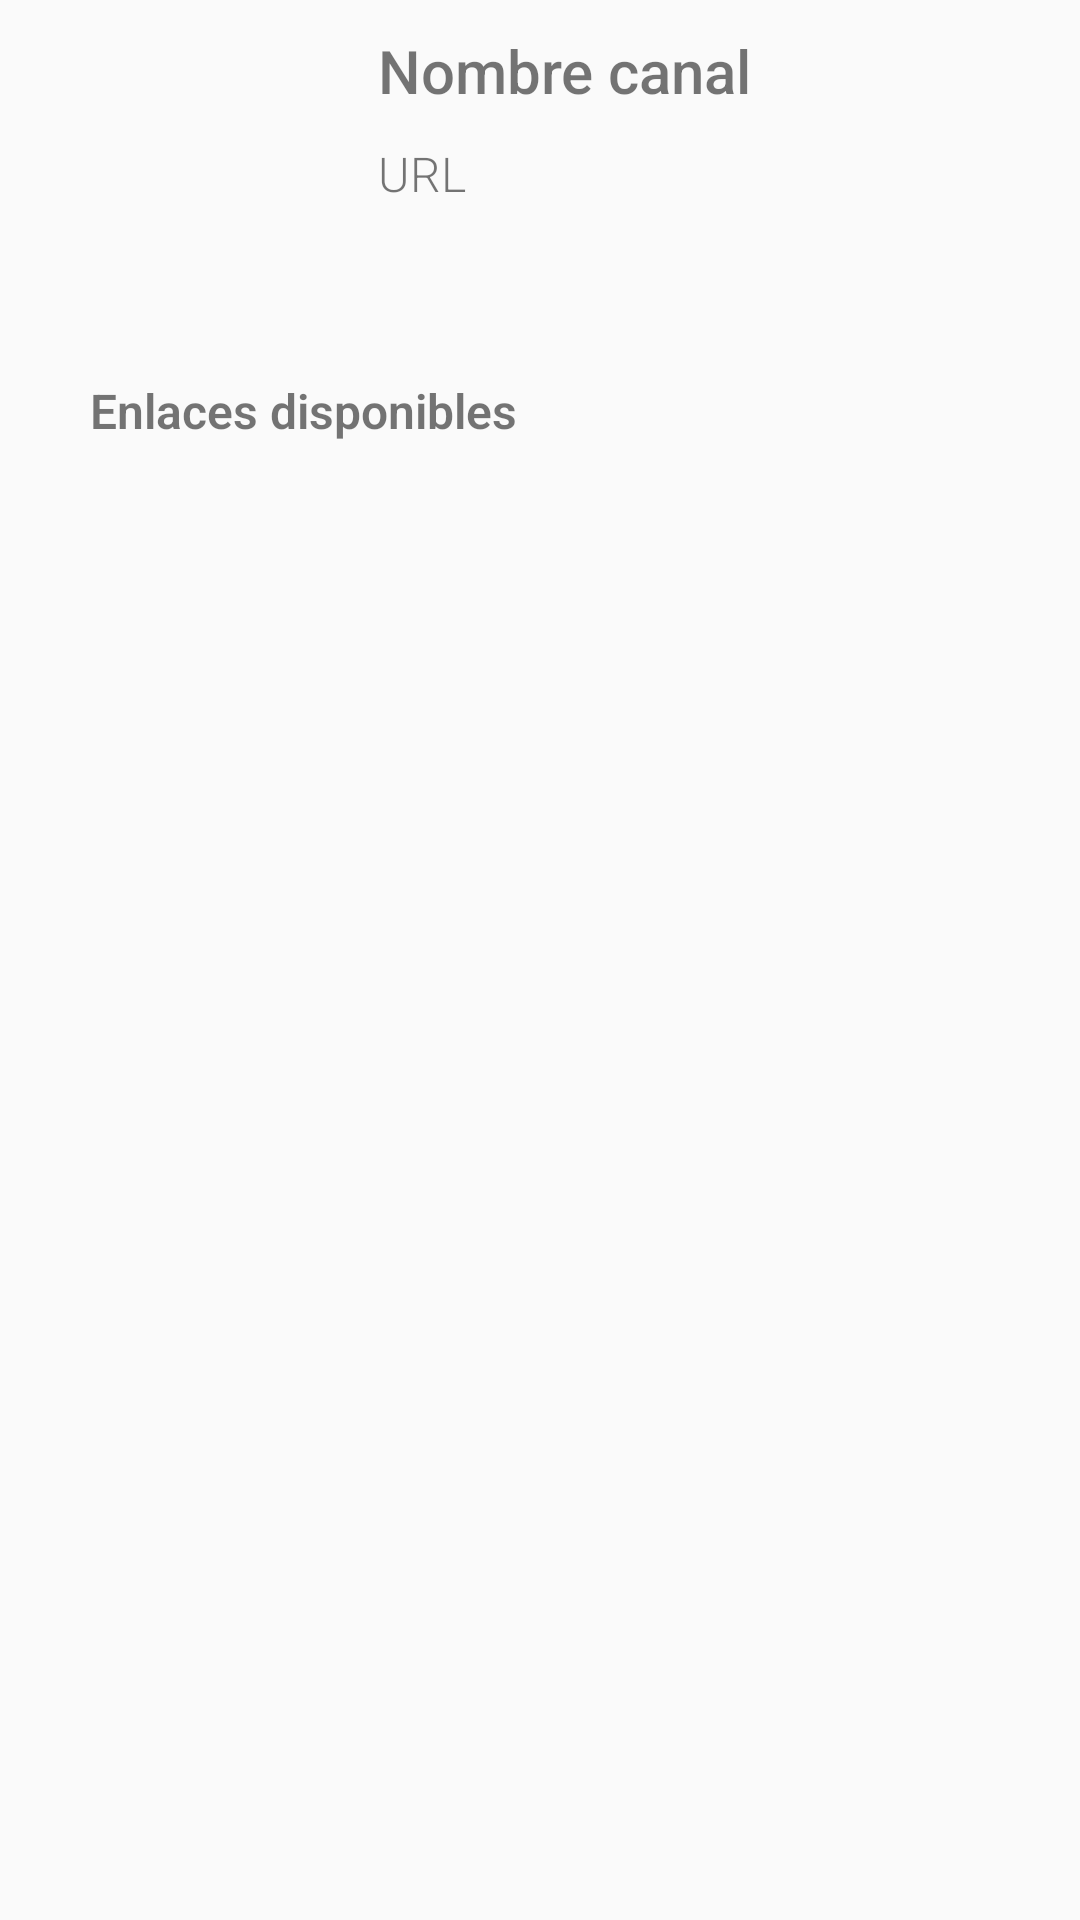

Reconstruct the res/layout file that produces this screen, plus the resources it refers to.
<!-- AndroidManifest.xml: application theme TemaClaro -->
<!-- res/layout/channel_detail.xml -->
<?xml version="1.0" encoding="utf-8"?>
<RelativeLayout xmlns:android="http://schemas.android.com/apk/res/android"
	xmlns:tools="http://schemas.android.com/tools"
	android:layout_width="match_parent"
	android:layout_height="match_parent"
	android:id="@+id/detalle"
	android:padding="10dp"
	android:orientation="vertical"
	tools:context=".ChannelDetail">

	<ImageView
		android:id="@+id/channelImage"
		android:layout_width="96dp"
		android:layout_height="96dp"
		android:adjustViewBounds="true" />


	<TextView
		android:id="@+id/channelName"
		android:layout_width="wrap_content"
		android:layout_height="wrap_content"
		android:fontFamily="sans-serif-medium"
		android:text="@string/nombre_canal_detalle"
		android:layout_toRightOf="@+id/channelImage"
		android:paddingStart="20dp"
		android:textSize="20sp" />

	<TextView
		android:id="@+id/channelUrl"
		android:layout_width="wrap_content"
		android:layout_height="wrap_content"
		android:autoLink="web"
		android:fontFamily="sans-serif-light"
		android:paddingTop="10dp"
		android:text="@string/url_detalle"
		android:layout_below="@+id/channelName"
		android:layout_toRightOf="@+id/channelImage"
		android:paddingStart="20dp"
		android:textSize="16sp" />


	<TextView
		android:id="@+id/channelElements"
		android:layout_width="wrap_content"
		android:layout_height="wrap_content"
		android:autoLink="web"
		android:fontFamily="sans-serif-light"
		android:paddingTop="20dp"
		android:paddingBottom="10dp"
		android:layout_below="@+id/channelImage"
		android:text="@string/enlaces_disponibles"
		android:paddingStart="20dp"
		android:textSize="16sp"
		android:textStyle="bold" />

	<ListView
		android:id="@+id/channelSources"
		android:layout_width="wrap_content"
		android:layout_height="wrap_content"
		android:layout_marginTop="5dp"
		android:autoLink="web"
		android:layout_below="@+id/channelElements"
		android:fontFamily="sans-serif-light"
		android:textSize="16sp" />
</RelativeLayout>
<!-- resources referenced by this layout -->
<resources>
  <string name="enlaces_disponibles">Enlaces disponibles</string>
  <string name="nombre_canal_detalle">Nombre canal</string>
  <string name="url_detalle">URL</string>
  <style name="TemaClaro" parent="Theme.AppCompat.Light.DarkActionBar">
  		
  		<item name="colorPrimary">@color/colorHeader</item>
  		<item name="colorPrimaryDark">@color/colorNotificationBar</item>
  		<item name="colorAccent">@color/colorAccent</item>
  		
  	</style>
  <color name="colorHeader">#0F36AA</color>
  <color name="colorNotificationBar">#0D2F94</color>
  <color name="colorAccent">#D81B60</color>
</resources>
